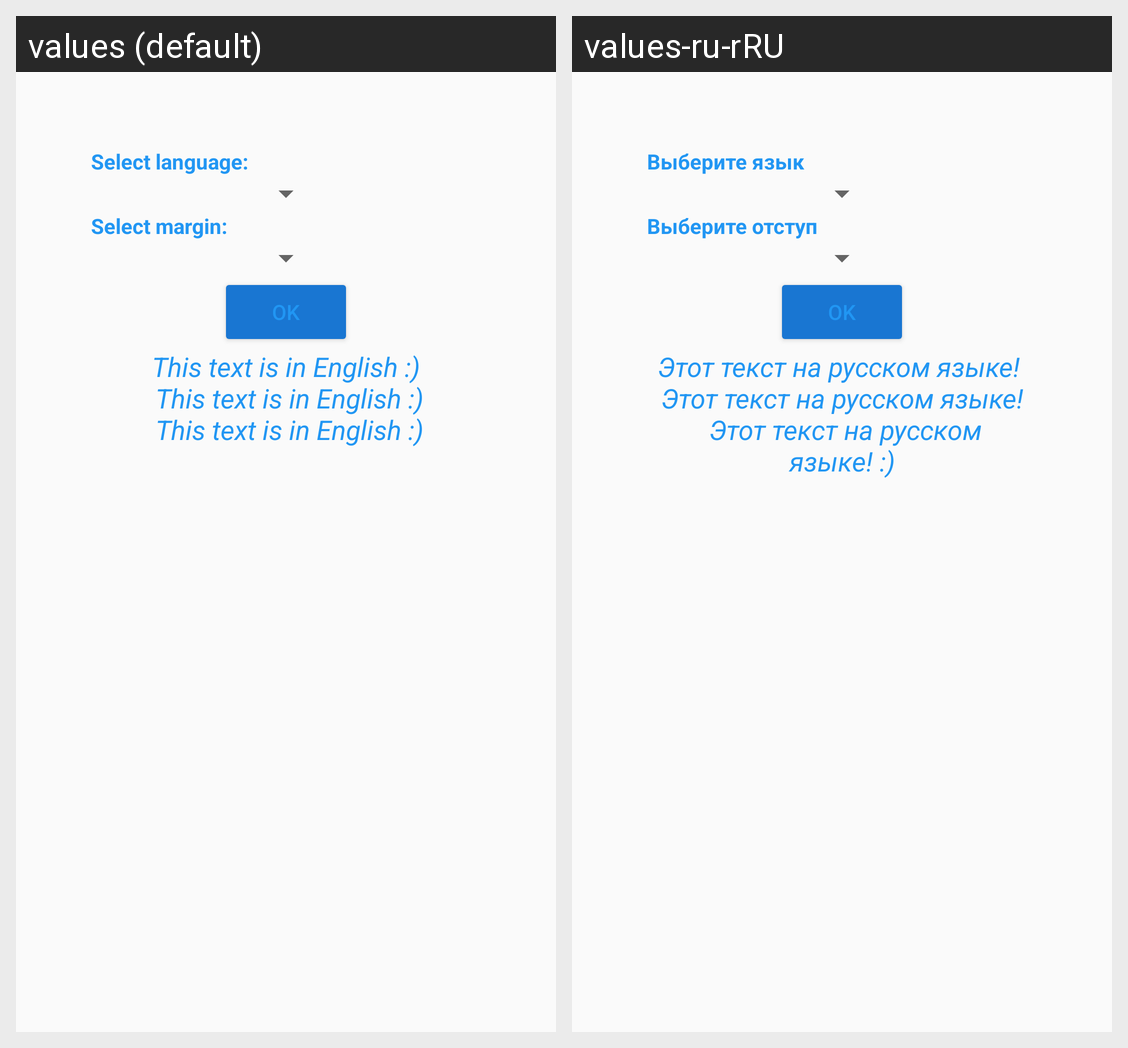

This grid shows one Android layout under two languages. Give, for every string resource on the screen, its name, the default text and each shown locale's text.
Android screen res/layout/activity_main.xml rendered under 2 locales, left to right: values (default), values-ru-rRU. Device: Nexus 5 (rendered at 1080×1920; each locale shown at half size, 540×960, under a caption strip naming it); theme AppThemeBlue.
Strings drawn on this screen, with the default value and each locale's value (text and hints the layout hard-codes, and strings that could not be matched under every locale, appear in the picture but are not listed):

textLang
  values: Select language:
  values-ru-rRU: Выберите язык

textMargin
  values: Select margin:
  values-ru-rRU: Выберите отступ

buttonOK
  values: OK
  values-ru-rRU: OK

textExample
  values: This text is in English :)
       This text is in English :)
       This text is in English :)
  values-ru-rRU: Этот текст на русском языке! 
       Этот текст на русском языке! 
       Этот текст на русском языке! :)
